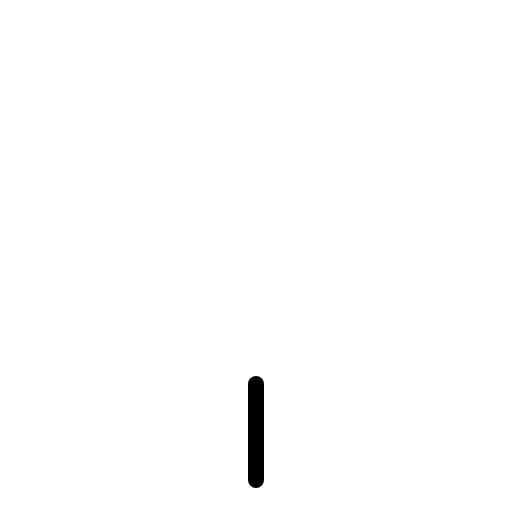
t = 0.00 s
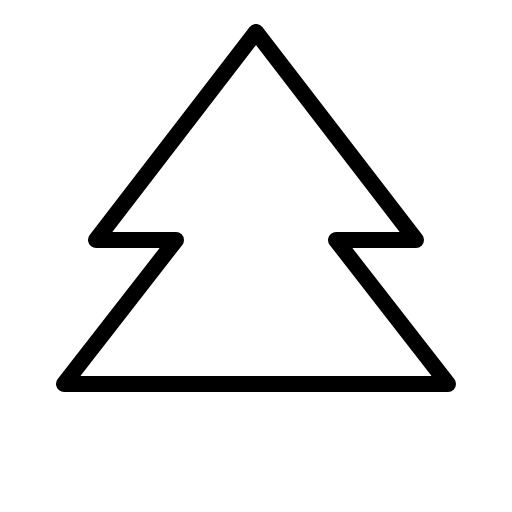
t = 0.30 s
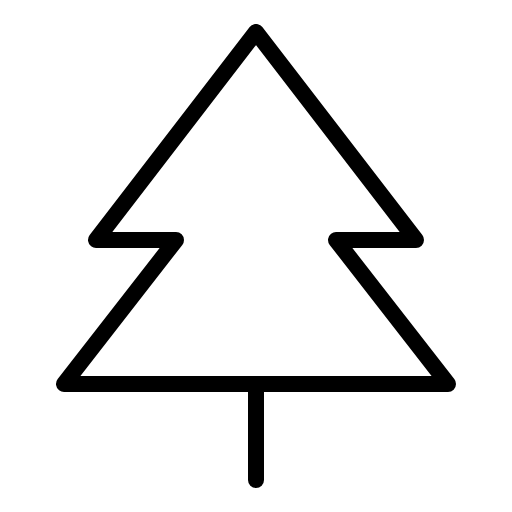
t = 0.68 s
t = 1.05 s: frame unchanged from t = 0.68 s, image omitted
t = 1.43 s: frame unchanged from t = 0.68 s, image omitted

The animated SVG that drew these frames (rendered in a browser with its animation timeline set to each time). Animation: 1 CSS @keyframes rule; one cycle of 1.80 s, repeats indefinitely.

<svg xmlns="http://www.w3.org/2000/svg" viewBox="0 0 256 256">
  <style>
    .draw-line {
      stroke-dasharray: 2000;
      stroke-dashoffset: 0;
    }
    svg:hover .draw-line {
      animation: phosphor-draw-in 1.5s ease-in-out infinite;
    }
    @keyframes phosphor-draw-in {
      0%   { stroke-dashoffset: 2000; }
      100% { stroke-dashoffset: 0; }
    }
  </style><rect width="256" height="256" fill="none"/><polygon points="128 16 48 120 88 120 32 192 224 192 168 120 208 120 128 16" fill="none" stroke="currentColor" stroke-linecap="round" stroke-linejoin="round" stroke-width="8" class="draw-line" pathLength="1" style="animation-delay: 0s"/><line x1="128" y1="192" x2="128" y2="240" fill="none" stroke="currentColor" stroke-linecap="round" stroke-linejoin="round" stroke-width="8" class="draw-line" pathLength="1" style="animation-delay: 0.3s"/></svg>
